Dataset: dataset (GitHub, JuanFe202122431/Miniproyecto3). Classes: odocoileus hemionus, otospermophilus beecheyi, otospermophilus variegatus, phoca vitulina, sciurus niger, sylvilagus audubonii.

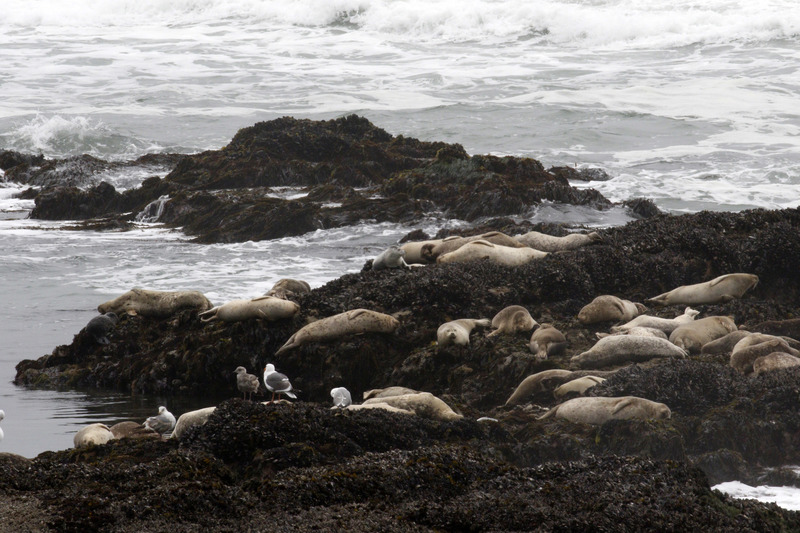
Label: phoca vitulina

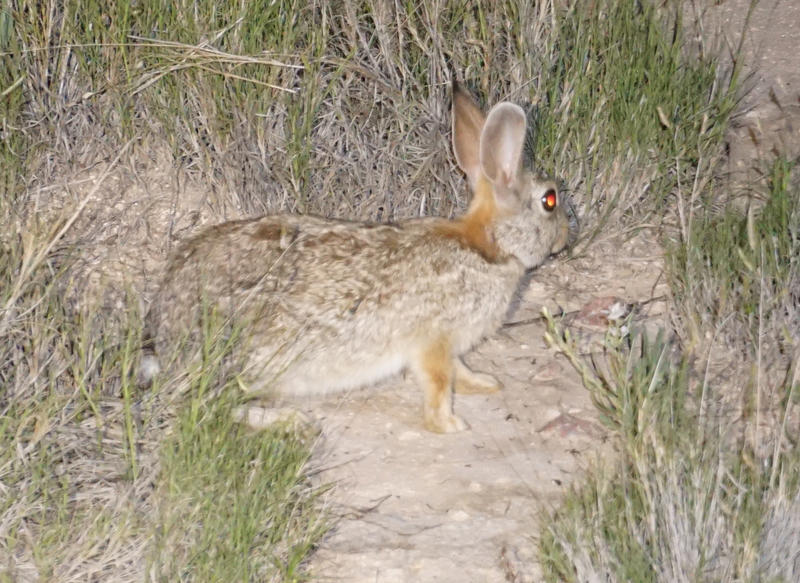
Label: sylvilagus audubonii

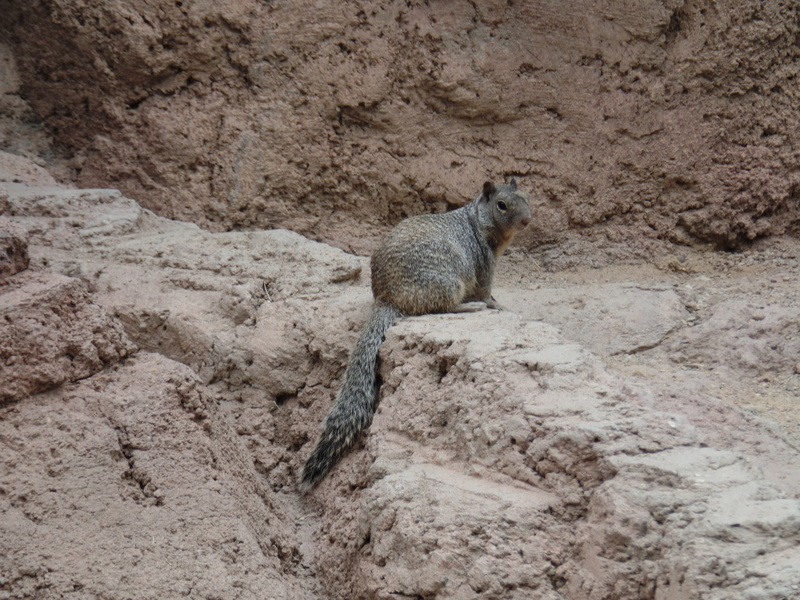
Label: otospermophilus variegatus

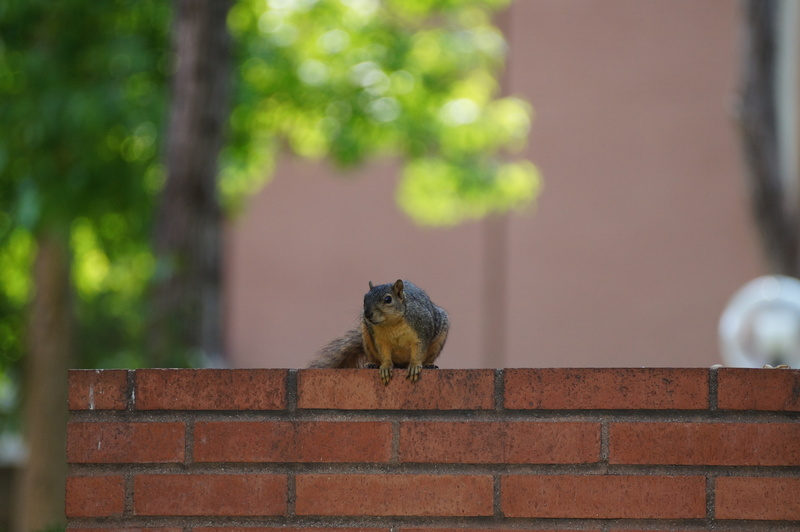
Label: sciurus niger

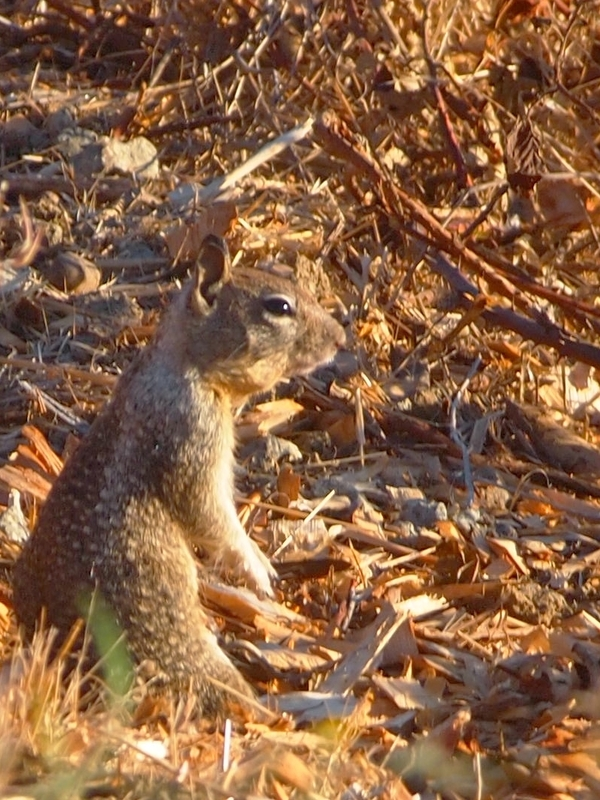
Label: otospermophilus beecheyi

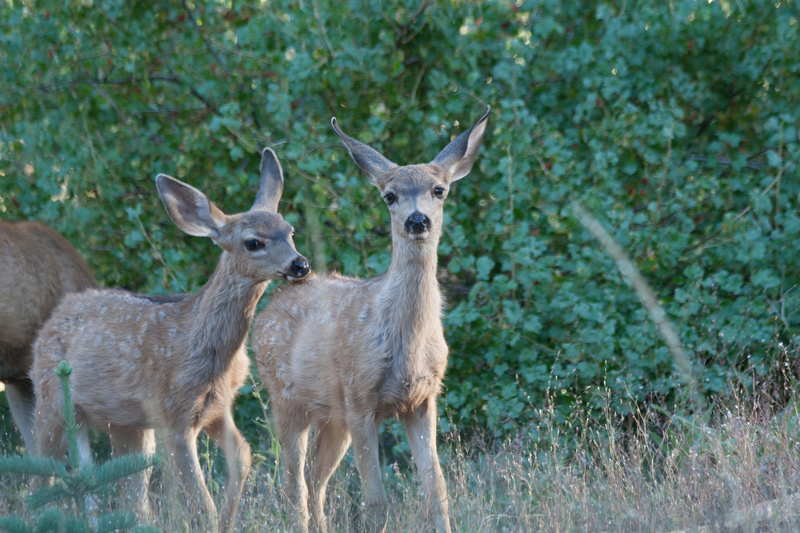
Label: odocoileus hemionus
